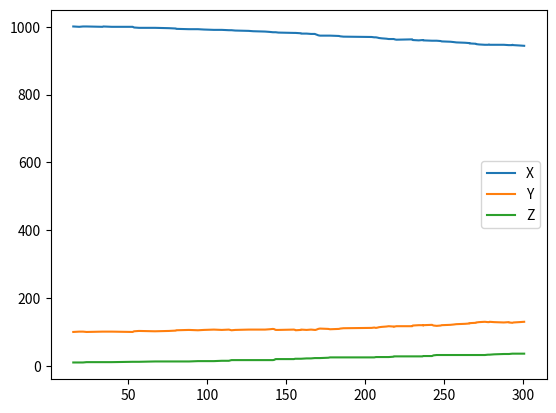

Write Python code to recreate this figure.
import numpy as np
import matplotlib.pyplot as plt

"""
Exercise 1 // Implement Gillespies algorithm
In this exercise Gillespies First Reaction Method is used to evaluate the development of the SIR model. The parameters given are
X: number of susceptible hosts 
Y: number of infectious hosts
Z: number of recovered hosts
beta: rate of infection
gamma: rate of recovery
mu_b: rate of births
mu_d: rate of deaths
t: time
noise: a tuple shapes as (noise of beta, noise of gamma, noise of mu_b, noise of mu_d), its default is set to (0,0,0,0) so there is no noise
"""

def noise_func(noise_term):
    # this function multiplies the noise term with a number between -1 and 1
    return noise_term * ((np.random.rand() * 2) - 1)

def step(X, Y, Z, beta, gamma, mu_b, mu_d, t, noise=(0,0,0,0)):
    noise_b, noise_g, noise_mb, noise_md = noise
    N = X + Y + Z

    # setting the consequences of each event
    event_list = [[1, 0, 0],
                  [-1, 1, 0],
                  [0, -1, 1],
                  [-1, 0, 0],
                  [0, -1, 0],
                  [0, 0, -1]]

    # setting the rate of each event
    R_B = (mu_b + noise_func(noise_mb)) * N
    R_I = (beta + noise_func(noise_b)) * X * Y / N
    R_R = (gamma + noise_func(noise_g)) * Y
    R_DX = (mu_d + noise_func(noise_md)) * X
    R_DY= (mu_d + noise_func(noise_md)) * Y
    R_DZ = (mu_d + noise_func(noise_md)) * Z

    rate_list = [R_B, R_I, R_R, R_DX, R_DY, R_DZ]

    # finding the event which happens first
    dt_min = -1/rate_list[0] * np.log(np.random.rand())
    p = 0
    for m in range(1, len(rate_list)):
        if rate_list[m] > 0:
            dt = -1/rate_list[m] * np.log(np.random.rand())

            if dt < dt_min:
                dt_min = dt
                p = m

    # updating values
    t+=dt
    X += event_list[p][0]
    Y += event_list[p][1]
    Z += event_list[p][2]

    return t, X, Y, Z

# parameters
X = 1000
Y = 100
Z = 10
beta = 1
gamma = 1/3
mu_b = 1/60
mu_d = 1/60
t = 0
noise_b = 0
noise_g = 0
noise_mb = 0
noise_md = 0
noise = (noise_b, noise_g, noise_mb, noise_md)

t_list, X_list, Y_list, Z_list = [], [], [], []
while t < 300:
    t, X, Y, Z = step(X, Y, Z, beta, gamma, mu_b, mu_d, t, noise)

    t_list.append(t)
    X_list.append(X)
    Y_list.append(Y)
    Z_list.append(Z)

plt.plot(t_list, X_list, label='X')
plt.plot(t_list, Y_list, label='Y')
plt.plot(t_list, Z_list, label='Z')
plt.legend()
plt.show()

"""
Exercise 1 // Investigate Simulation Variability and Negative Co-variance
"""

def run(n_average, t_max, X, Y, Z, beta, gamma, mu_b, mu_d, noise=(0,0,0,0)):
    for _ in range(n_average):
        t_list, X_list, Y_list, Z_list = [], [], [], []
        t=0
        while t < t_max:
            t, X, Y, Z = step(X, Y, Z, beta, gamma, mu_b, mu_d, t, noise)

            t_list.append(t)
            X_list.append(X)
            Y_list.append(Y)
            Z_list.append(Z)

        print(len(t_list), len(X_list), len(Y_list),len(Z_list))

n_average=10
t_max=3000
run(n_average, t_max, X, Y, Z, beta, gamma, mu_b, mu_d, noise)        

